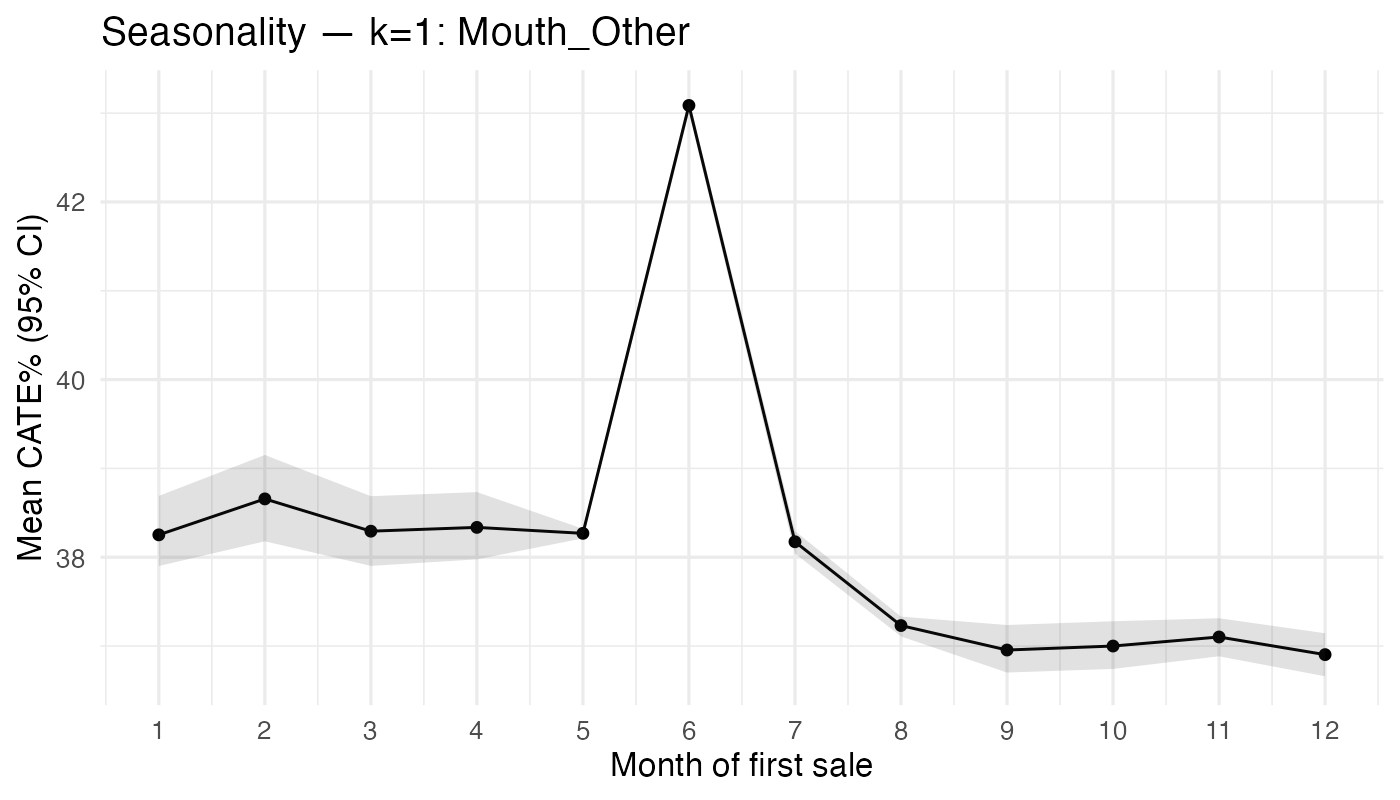

Source data for this figure (header and first rows):
month_sale, n, mean_pct, lo_pct, hi_pct
1, 121, 38.25, 37.9, 38.69
2, 67, 38.66, 38.18, 39.15
3, 106, 38.29, 37.9, 38.69
4, 120, 38.34, 37.98, 38.73
5, 5627, 38.27, 38.21, 38.32
6, 1945, 43.09, 43.01, 43.16
7, 460, 38.17, 38.04, 38.3
8, 433, 37.23, 37.11, 37.33
9, 85, 36.96, 36.7, 37.24
10, 75, 37, 36.74, 37.28
11, 115, 37.1, 36.88, 37.31
12, 89, 36.9, 36.66, 37.14
